13-way image classification set "Vegetable Images" from GitHub (VeggieHealth/ML-Projects); label vocabulary: Cassava_leaves, Enoki_mushrooms, Gnetum_gnemon, Jamur_Kancing, Red Spinach, Spinach, bayam_hijau, bean_sprouts, sawi_hijau, sawi_putih, spinach, string_bean, water_spinach.

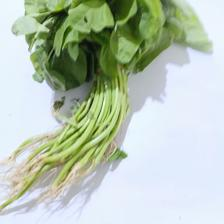
Label: spinach

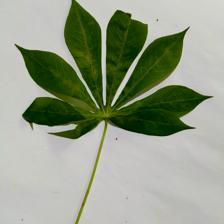
Label: Cassava_leaves

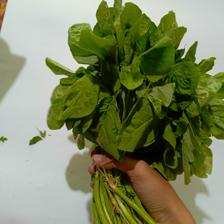
Label: bayam_hijau

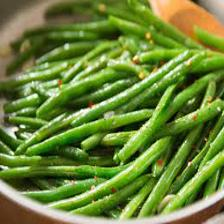
Label: string_bean

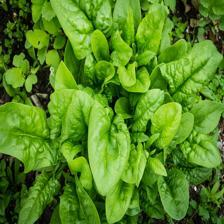
Label: Spinach

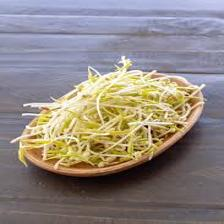
Label: bean_sprouts
